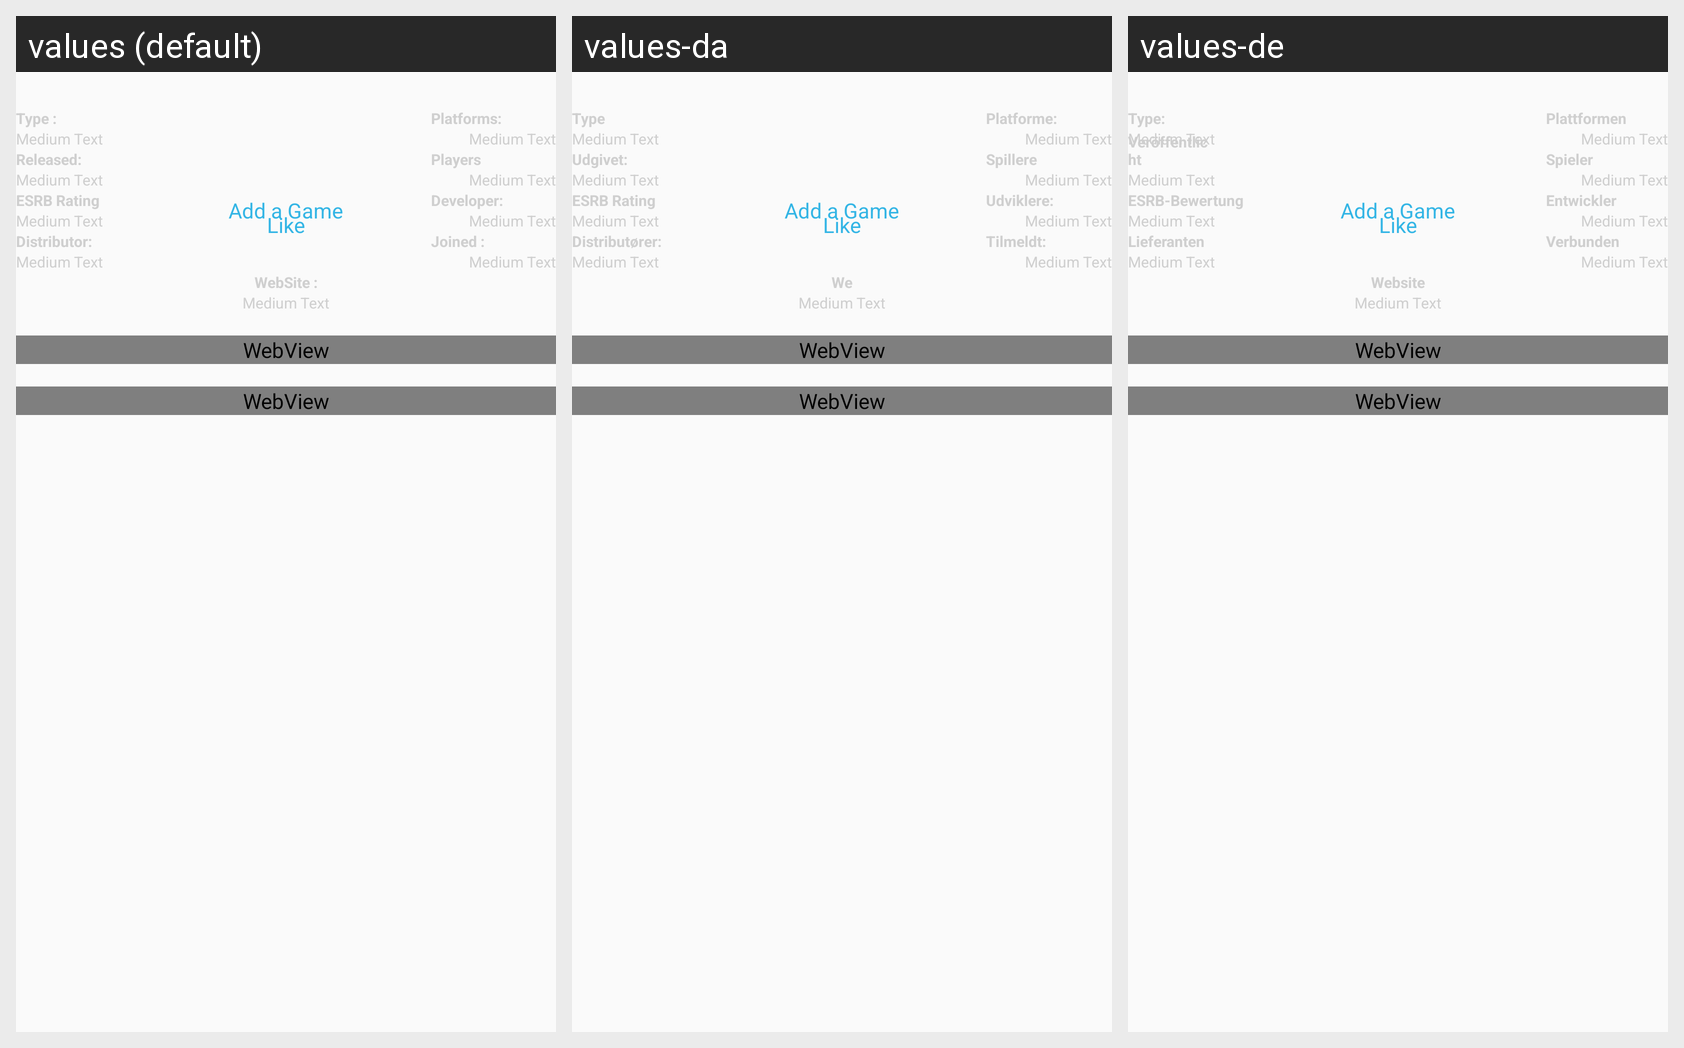

The same Android screen rendered under several of its app's locales, left to right. List the strings drawn on it with the default value and each locale's translation.
Android screen res/layout/fragment_game_info.xml rendered under 3 locales, left to right: values (default), values-da, values-de. Device: Nexus 5 (rendered at 1080×1920; each locale shown at half size, 540×960, under a caption strip naming it); theme AppTheme.
Strings drawn on this screen, with the default value and each locale's value (text and hints the layout hard-codes, and strings that could not be matched under every locale, appear in the picture but are not listed):

Type
  values: Type :
  values-da: Type
  values-de: Type:

released
  values: Released:
  values-da: Udgivet:
  values-de: Veröffentlicht

esrbRating
  values: ESRB Rating
  values-da: ESRB Rating
  values-de: ESRB-Bewertung

distributors
  values: Distributor:
  values-da: Distributører:
  values-de: Lieferanten

playerString
  values: Players
  values-da: Spillere
  values-de: Spieler

developers
  values: Developer:
  values-da: Udviklere:
  values-de: Entwickler

joined
  values: Joined :
  values-da: Tilmeldt:
  values-de: Verbunden

website
  values: WebSite :
  values-da: We
  values-de: Website

platforms
  values: Platforms:
  values-da: Platforme:
  values-de: Plattformen

addAGame
  values: Add a Game
  values-da: Add a Game  [not translated; the default value is used]
  values-de: Add a Game  [not translated; the default value is used]

btnLike
  values: Like
  values-da: Like  [not translated; the default value is used]
  values-de: Like  [not translated; the default value is used]
